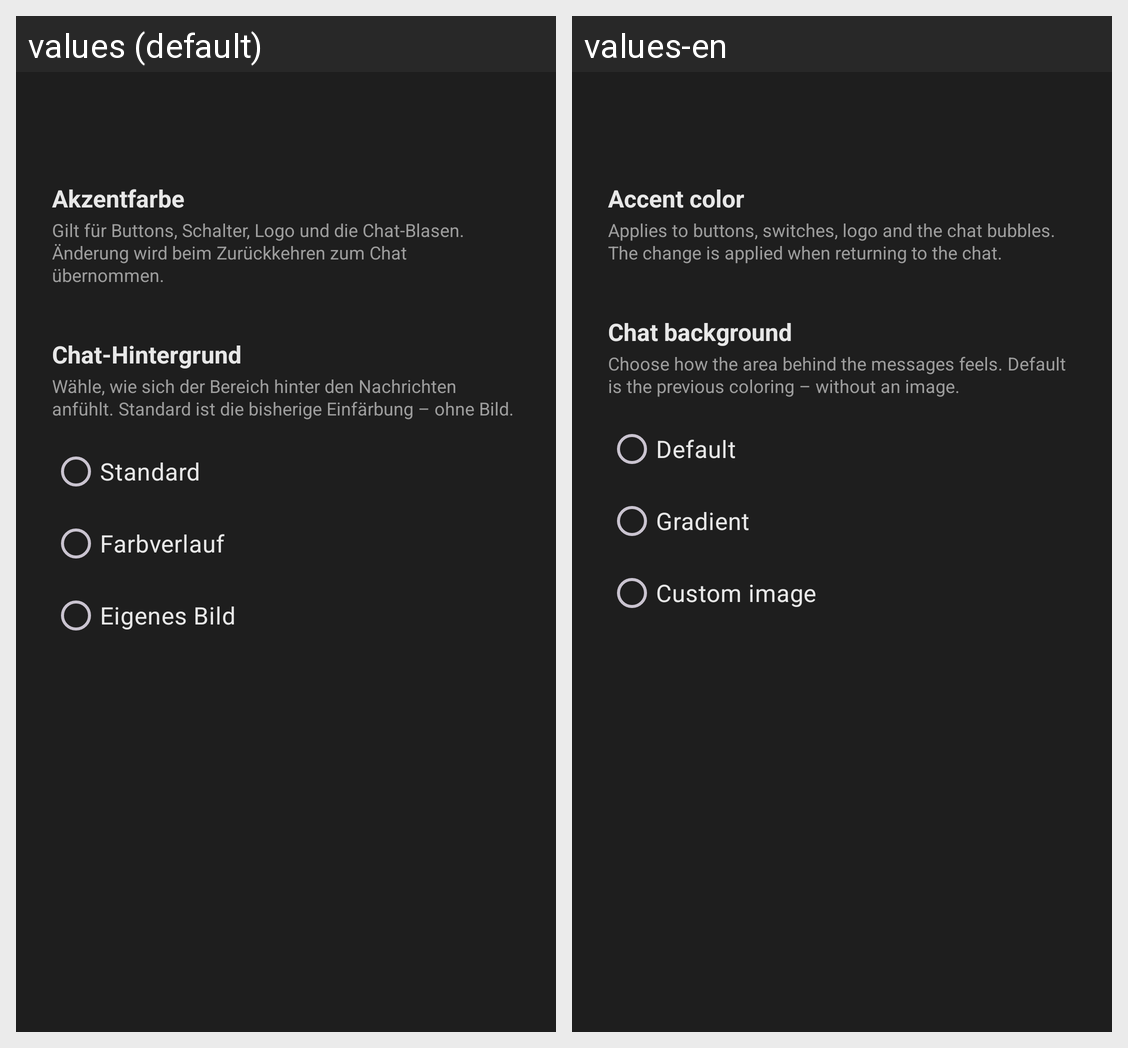

Strings drawn on this Android screen and how each of the app's shown locales translates them:
Android screen res/layout/activity_accent_chatbg.xml rendered under 2 locales, left to right: values (default), values-en. Device: Nexus 5 (rendered at 1080×1920; each locale shown at half size, 540×960, under a caption strip naming it); theme Theme.HermiVoice.
Strings drawn on this screen, with the default value and each locale's value (text and hints the layout hard-codes, and strings that could not be matched under every locale, appear in the picture but are not listed):

accent_color_label
  values: Akzentfarbe
  values-en: Accent color

accent_color_hint
  values: Gilt für Buttons, Schalter, Logo und die Chat-Blasen. Änderung wird beim Zurückkehren zum Chat übernommen.
  values-en: Applies to buttons, switches, logo and the chat bubbles. The change is applied when returning to the chat.

chat_background_section_title
  values: Chat-Hintergrund
  values-en: Chat background

chat_background_hint
  values: Wähle, wie sich der Bereich hinter den Nachrichten anfühlt. Standard ist die bisherige Einfärbung – ohne Bild.
  values-en: Choose how the area behind the messages feels. Default is the previous coloring – without an image.

chat_bg_option_default
  values: Standard
  values-en: Default

chat_bg_option_gradient
  values: Farbverlauf
  values-en: Gradient

chat_bg_option_image
  values: Eigenes Bild
  values-en: Custom image
